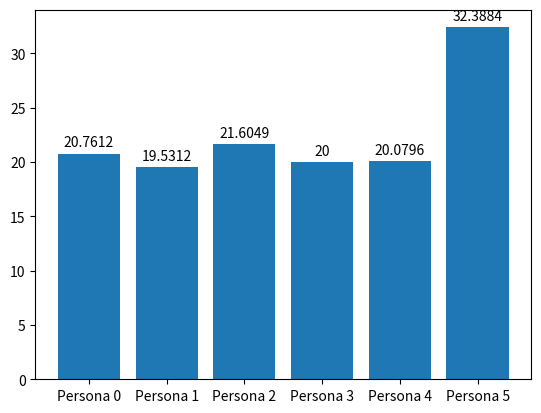

The matplotlib source for this figure:
import matplotlib.pyplot as plt
import seaborn as sns

personas = [
    {
        "peso": 60,
        "altura": 1.7
    },
    {
        "peso": 50,
        "altura": 1.6
    },
    {
        "peso": 70,
        "altura": 1.8
    },
    {
        "peso": 45,
        "altura": 1.5
    },
    {
        "peso": 56,
        "altura": 1.67
    },
    {
        "peso": 85,
        "altura": 1.62
    },
]

pesos = [ persona["peso"] for persona in personas ]

print("Pesos:", pesos)

sns.histplot(pesos, kde=True)

plt.savefig("g1.png")

plt.clf()

alturas = [ persona["altura"] for persona in personas ]

print("Alturas:", alturas)

sns.histplot(alturas, kde=True)

plt.savefig("g2.png")

plt.clf()

imc = [ persona["peso"] / persona["altura"] ** 2 for persona in personas ]

print("IMCs:", imc)

sns.histplot(imc)

plt.savefig("g3.png")

plt.clf()

sns.boxplot(imc)

plt.savefig("g4.png")

plt.clf()

figure, ax = plt.subplots()

# https://matplotlib.org/stable/gallery/lines_bars_and_markers/barchart.html#sphx-glr-gallery-lines-bars-and-markers-barchart-py
bar1 = ax.bar(["Persona {}".format(i) for i in range(len(imc))], imc)

ax.bar_label(bar1, padding=3)

plt.savefig("g5.png")